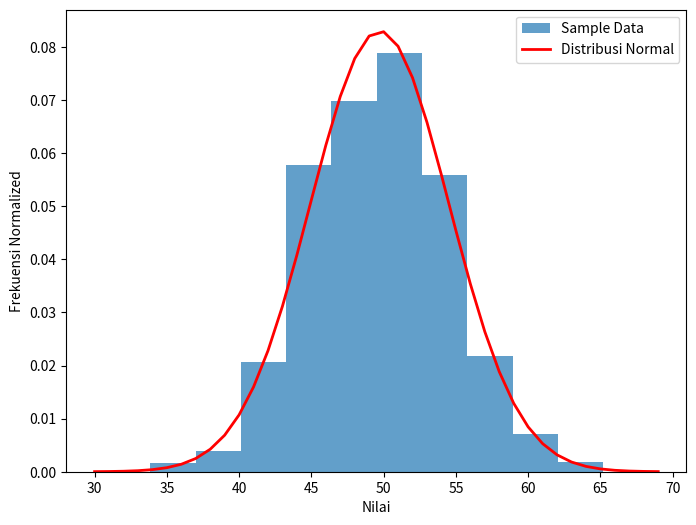

Generate this figure with matplotlib:
'''
from matplotlib import pyplot as plt
# Mengimpor fungsi normal dari pustaka numpy.random
# Digunakan untuk menghasilkan sampel data dari distribusi normal
from numpy.random import normal
# Mengimpor fungsi mean dan std dari pustaka numpy
# Digunakan untuk menghitung rata-rata dan standar deviasi data
from numpy import mean, std
# Mengimpor distribusi normal dari pustaka scipy.stats
# Digunakan untuk analisis statistik terkait distribusi normal
from scipy.stats import norm

# Menghasilkan sampel data dari distribusi normal
sample = np.random.normal(size=1000)

# Membuat histogram
plt.hist(sample, bins=10, color='skyblue', edgecolor='black')

# Menambahkan judul dan label sumbu
plt.title('Histogram Distribusi Normal')
plt.xlabel('Nilai')
plt.ylabel('Frekuensi')

# Menampilkan plot
plt.show() 
'''

'''

from matplotlib import pyplot as plt
import numpy as np  # Menambahkan import numpy as np

# Menghasilkan sampel data dari distribusi normal
sample = np.random.normal(size=1000)

# Membuat histogram
plt.hist(sample, bins=10, color='skyblue', edgecolor='black')
'''
'''
from matplotlib import pyplot as plt
import numpy as np  # Menambahkan import numpy as np

# Menghasilkan sampel data dari distribusi normal
sample = np.random.normal(size=1000)

# Membuat histogram
plt.hist(sample, bins=4, color='skyblue', edgecolor='black')

# Menambahkan judul dan label sumbu
plt.title('Histogram Distribusi Normal')
plt.xlabel('Nilai')
plt.ylabel('Frekuensi')

# Menampilkan plot
plt.show()
'''
'''
from matplotlib import pyplot as plt
import numpy as np  # Menambahkan import numpy as np

# Cara membuat sample data
sample = np.random.normal(loc=50, scale=5, size=1000)

# Panggil variabel sample untuk mengetahui hasilnya:
# print(sample)  # Uncomment jika ingin melihat hasil sampel

# Tampilkan dalam bentuk histogram
plt.figure(figsize=(5, 4))  # Perkecil media gambar
plt.hist(sample, bins=10, density=True, color='skyblue', edgecolor='black')

# Menambahkan judul dan label sumbu
plt.title('Histogram Distribusi Normal')
plt.xlabel('Nilai')
plt.ylabel('Frekuensi')

# Menampilkan plot
plt.show()
'''

'''
from matplotlib import pyplot as plt
import numpy as np
from scipy.stats import norm

# Menghasilkan sampel data dari distribusi normal
sample = np.random.normal(size=1000)

# Menghitung rata-rata dan standar deviasi dari sampel
sample_mean = np.mean(sample)
sample_std = np.std(sample)

# Menampilkan rata-rata dan standar deviasi
print('Mean=%.3f\nStandard Deviation=%.3f' % (sample_mean, sample_std))

# Menentukan distribusi normal dengan rata-rata dan standar deviasi di atas
dist = norm(sample_mean, sample_std)

# Menampilkan distribusi normal yang ditentukan
print(dist)
'''
'''
from matplotlib import pyplot as plt
import numpy as np
from scipy.stats import norm

# Menghasilkan sampel data dari distribusi normal
sample = np.random.normal(size=1000)

# Menghitung rata-rata dan standar deviasi dari sampel
sample_mean = np.mean(sample)
sample_std = np.std(sample)

# Menampilkan rata-rata dan standar deviasi
print('Mean=%.3f\nStandard Deviation=%.3f' % (sample_mean, sample_std))

# Menentukan distribusi normal dengan rata-rata dan standar deviasi di atas
dist = norm(sample_mean, sample_std)

# Menampilkan distribusi normal yang ditentukan
print(dist)

# Membuat list nilai yang akan digunakan dalam perhitungan
values = [value for value in range(30, 70)]

# Menghitung probabilitas menggunakan metode pdf pada distribusi normal
probabilitas = [dist.pdf(value) for value in values]

# Menampilkan hasil probabilitas
print(probabilitas)
'''

'''
from matplotlib import pyplot as plt
import numpy as np
from scipy.stats import norm

# Cara membuat sample data dari distribusi normal
sample = norm(loc=50, scale=5).rvs(size=1000)

# Panggil variabel sample untuk mengetahui hasilnya
# atau tampilkan dalam bentuk histogram
plt.figure(figsize=(5, 4))  # Perkecil media gambar
plt.hist(sample, bins=10, density=True)
plt.show()

# Untuk melakukan estimasi parametrik, asumsikan bahwa kita tidak mengetahui distribusi sampel ini.
# Hal pertama yang perlu kita lakukan dengan sampel adalah mengasumsikan distribusinya.
# Mari kita asumsikan distribusi normal. Parameter yang berhubungan dengan distribusi normal adalah
# mean dan standar deviasi (std) untuk menghitung rata-rata dan standar deviasi sebuah sampel.

sample_mean = np.mean(sample)
sample_std = np.std(sample)
print('Mean=%.3f\nStandard Deviation=%.3f' % (sample_mean, sample_std))

# Tentukan distribusi normal dengan rata-rata dan standar deviasi di atas
dist = norm(sample_mean, sample_std)
print(dist)

# Temukan distribusi probabilitas untuk distribusi yang telah ditentukan
# Pertama, buat list nilai yang akan digunakan dalam perhitungan
values = [value for value in range(30, 70)]  # Menggunakan list comprehension

# Manfaatkan list comprehension untuk menerapkan metode pdf
# Berdasarkan value (yang telah disiapkan sebelumnya) pada data dist
probabilitas = [dist.pdf(value) for value in values]

# Panggil variabel probabilitas untuk mengetahui hasilnya
print(probabilitas)

# Plot histogram dari sampel data
plt.hist(sample, bins=10, density=True, alpha=0.5, color='skyblue', edgecolor='black', label='Sample Data')

# Plot distribusi probabilitas yang ditentukan
plt.plot(values, probabilitas, color='red', label='Probability Distribution')

# Menambahkan judul dan label sumbu
plt.title('Histogram dan Distribusi Probabilitas')
plt.xlabel('Nilai')
plt.ylabel('Frekuensi dan Probabilitas')

# Menampilkan legenda
plt.legend()

# Menampilkan plot
plt.show()
'''

import matplotlib.pyplot as plt
import numpy as np
from scipy.stats import norm


sample = np.random.normal(loc=50, scale=5, size=1000)

plt.figure(figsize=(8, 6))
plt.hist(sample, bins=10, density=True, alpha=0.7, label='Sample Data')  
plt.xlabel('Nilai')
plt.ylabel('Frekuensi Normalized')


sample_mean = np.mean(sample)
sample_std = np.std(sample)


dist = norm(sample_mean, sample_std)


values = [value for value in range(30, 70)]


probabilitas = [dist.pdf(value) for value in values]


plt.plot(values, probabilitas, label='Distribusi Normal', color='red', linewidth=2)


print('Mean=%.3f\nStandard Deviation=%.3f' % (sample_mean, sample_std))
print("\nNilai Probabilitas:")
for value, prob in zip(values, probabilitas):
    print(f"Nilai: {value}, Probabilitas: {prob:.4f}")

# Menambahkan legenda
plt.legend()

plt.show()